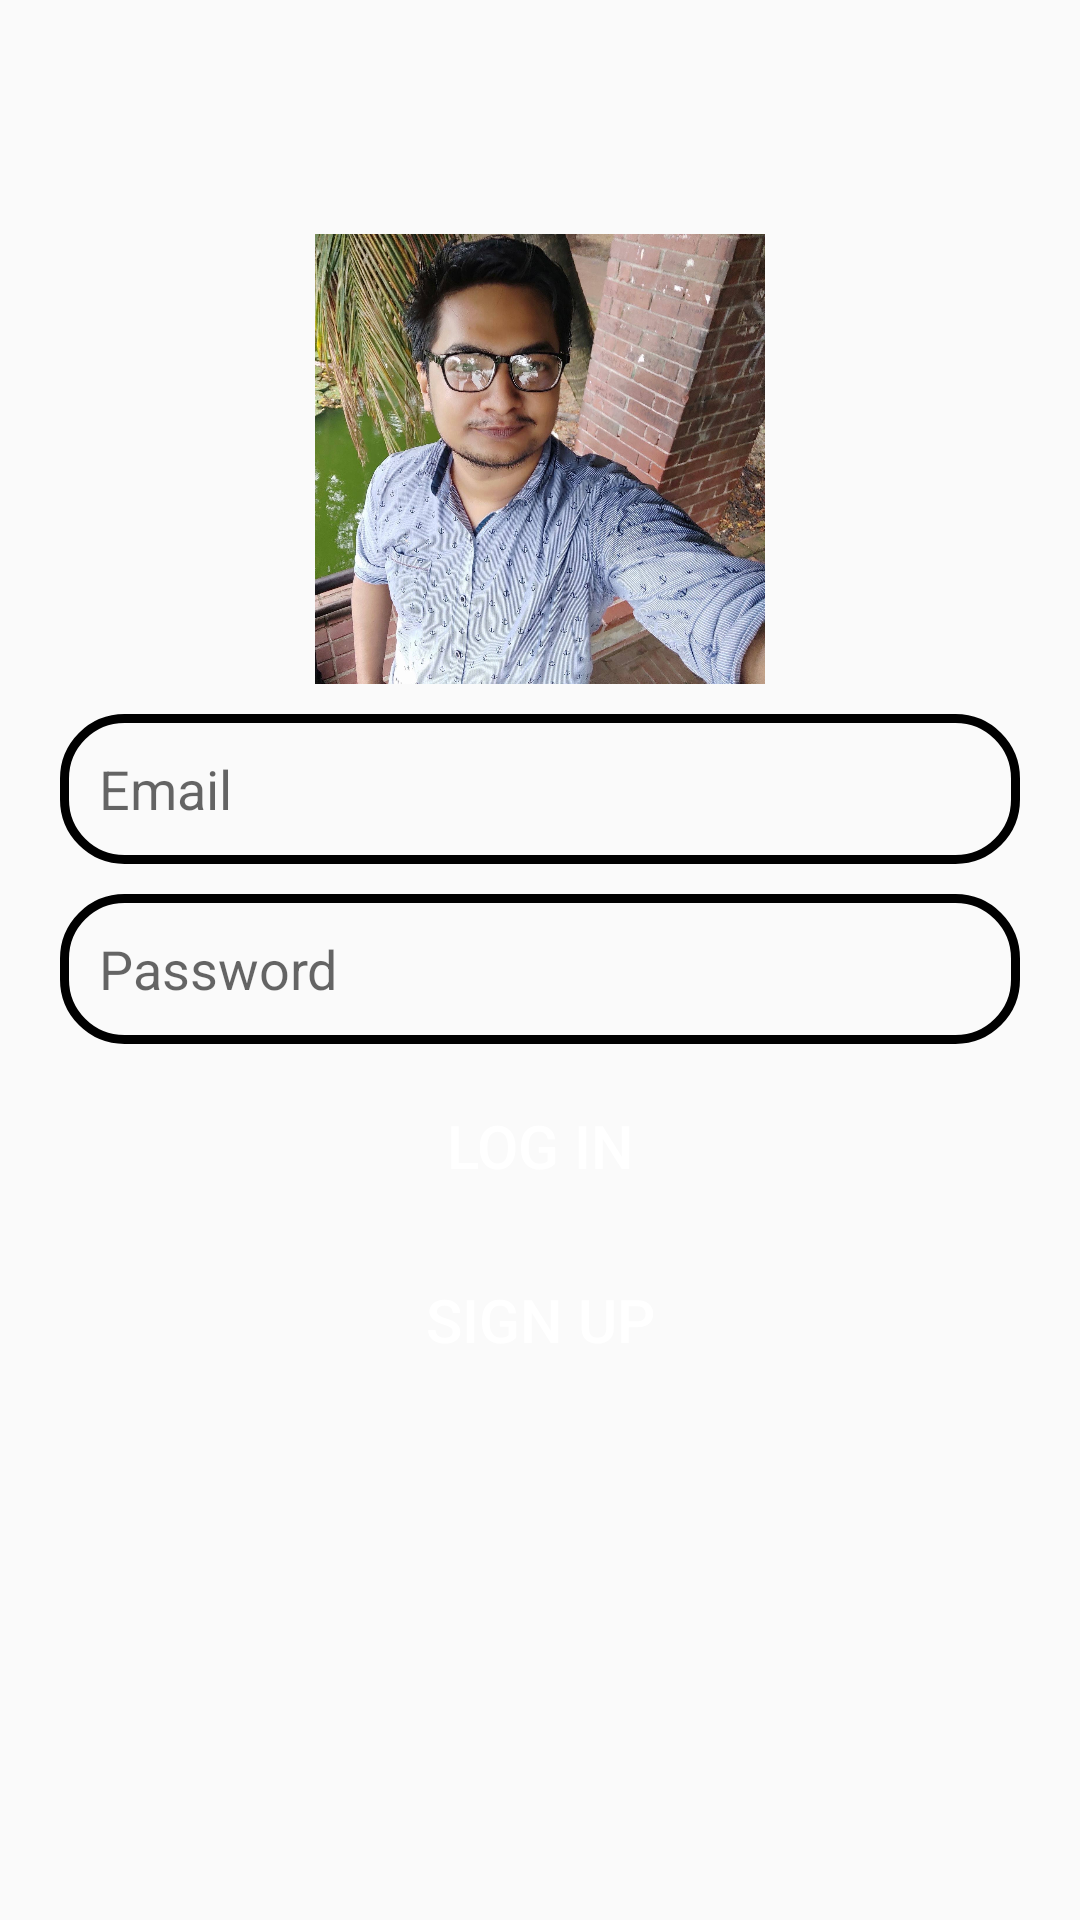

This screen was rendered from an Android layout file. Write that file and the resources it references.
<!-- AndroidManifest.xml: application theme Theme.Basicchatapp -->
<!-- res/layout/activity_login.xml -->
<?xml version="1.0" encoding="utf-8"?>
<RelativeLayout xmlns:android="http://schemas.android.com/apk/res/android"
    xmlns:app="http://schemas.android.com/apk/res-auto"
    xmlns:tools="http://schemas.android.com/tools"
    android:layout_width="match_parent"
    android:layout_height="match_parent"
    tools:context=".LogIn">

    <ImageView
        android:id="@+id/app_logo"
        android:layout_width="150dp"
        android:layout_height="150dp"
        android:src="@drawable/pic"
        android:layout_centerHorizontal="true"
        android:layout_marginTop="78dp">
    </ImageView>

    <EditText
        android:id="@+id/edt_email"
        android:layout_width="match_parent"
        android:layout_height="50dp"
        android:layout_below="@id/app_logo"
        android:layout_marginTop="10dp"
        android:hint="Email"
        android:paddingLeft="13dp"
        android:background="@drawable/edt_background"
        android:layout_marginLeft="20dp"
        android:layout_marginRight="20dp" />


    <EditText
        android:id="@+id/edt_pass"
        android:layout_width="match_parent"
        android:layout_height="50dp"
        android:layout_below="@id/edt_email"
        android:layout_marginTop="10dp"
        android:hint="Password"
        android:paddingLeft="13dp"
        android:background="@drawable/edt_background"
        android:layout_marginLeft="20dp"
        android:layout_marginRight="20dp"/>

    <Button
        android:id="@+id/btn_login"
        android:layout_width="150dp"
        android:layout_height="wrap_content"
        android:layout_below="@id/edt_pass"
        android:text="Log In"
        android:background="@drawable/btn_background"
        android:textColor="@color/white"
        android:textSize="20sp"
        android:layout_centerHorizontal="true"
        android:layout_marginTop="10dp"
        />

    <Button
        android:id="@+id/btn_signup"
        android:layout_width="150dp"
        android:layout_height="wrap_content"
        android:layout_below="@id/btn_login"
        android:text="Sign Up"
        android:background="@drawable/btn_background"
        android:textColor="@color/white"
        android:textSize="20sp"
        android:layout_centerHorizontal="true"
        android:layout_marginTop="10dp"
        />

</RelativeLayout>
<!-- resources referenced by this layout -->
<resources>
  <!-- drawable btn_background (drawable) -->
  <?xml version="1.0" encoding="utf-8"?>
  <shape xmlns:android="http://schemas.android.com/apk/res/android">
  
      <corners android:radius="15dp" />
      <solid android:color="@color/green"/>
  
  </shape>
  <!-- drawable edt_background (drawable) -->
  <?xml version="1.0" encoding="utf-8"?>
  <shape xmlns:android="http://schemas.android.com/apk/res/android">
  
      <corners android:radius="20dp"/>
      <stroke android:color="@color/green" android:width="3dp" />
  
  </shape>
  <!-- drawable pic: png bitmap (drawable, 694132 bytes) -->
  <style name="Theme.Basicchatapp" parent="Theme.AppCompat.Light">
          
          <item name="colorPrimary">@color/purple_500</item>
          <item name="colorPrimaryVariant">@color/purple_700</item>
          <item name="colorOnPrimary">@color/white</item>
          
          <item name="colorSecondary">@color/teal_200</item>
          <item name="colorSecondaryVariant">@color/teal_700</item>
          <item name="colorOnSecondary">@color/black</item>
          
          <item name="android:statusBarColor">?attr/colorPrimaryVariant</item>
          
      </style>
  <!-- not gathered from this repository: default colours our renderer supplied (Android Studio template values) -->
  <color name="purple_500">#FF6200EE</color>
  <color name="purple_700">#FF3700B3</color>
  <color name="teal_200">#FF03DAC5</color>
  <color name="teal_700">#FF018786</color>
  <color name="black">#FF000000</color>
  <color name="white">#FFFFFFFF</color>
</resources>
